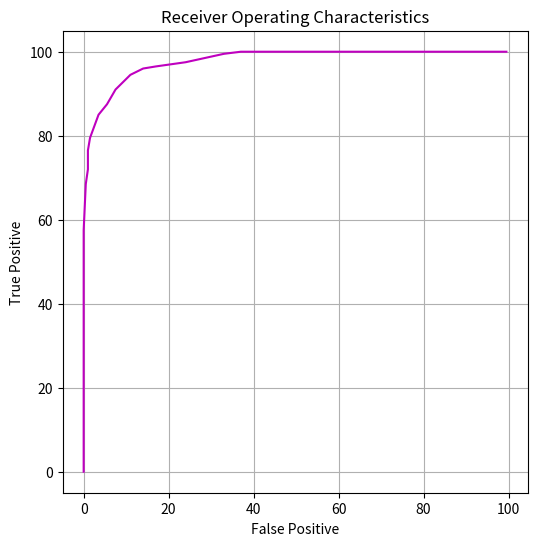

Reproduce this figure in Python.
# -*- coding: utf-8 -*-
"""
Created on Mon Nov 23 08:26:41 2020

[redacted]
"""

# Define a range over which to slide a threshold
#
import numpy as np
import matplotlib.pyplot as plt
from mpl_toolkits.mplot3d import axes3d
nx, ny = 50, 40
m1 = np.array([0,3])
m2 = np.array([3,2.5])
C1 = C2 = np.array([[2,1], [1,2]], np.float32)
P1 = P2 = 0.5

A = np.linalg.cholesky(C1)
U1 = np.random.randn(200,2)
X1 = U1 @ A.T + m1
U2 = np.random.randn(200,2)
X2 = U2 @ A.T + m2

C = np.array([[2,1], [1,2]], np.float32)

Ci = np.linalg.inv(2*C)
uF = Ci @ (m1-m2)
print(uF.shape)
yp1 = X1 @ uF
yp2 = X2 @ uF

#new code:
pmin = np.min( np.array( (np.min(yp1), np.min(yp2) )))
pmax = np.max( np.array( (np.max(yp1), np.max(yp2) )))
print(pmin, pmax)
# Set up an array of thresholds
#
nRocPoints = 50;
thRange = np.linspace(pmin, pmax, nRocPoints)
ROC = np.zeros( (nRocPoints, 2) )
# Compute True Positives and False positives at each threshold
#
for i in range(len(thRange)):
    thresh = thRange[i]
    TP = len(yp2[yp2 > thresh]) * 100 / len(yp2)
    FP = len(yp1[yp1 > thresh]) * 100 / len(yp1)
    ROC[i,:] = [TP, FP]
# Plot ROC curve
#
fig, ax = plt.subplots(figsize=(6,6))
ax.plot(ROC[:,0], ROC[:,1], c='m')
ax.set_xlabel('False Positive')
ax.set_ylabel('True Positive')
ax.set_title('Receiver Operating Characteristics')
ax.grid(True)
plt.savefig('rocCurve.png')